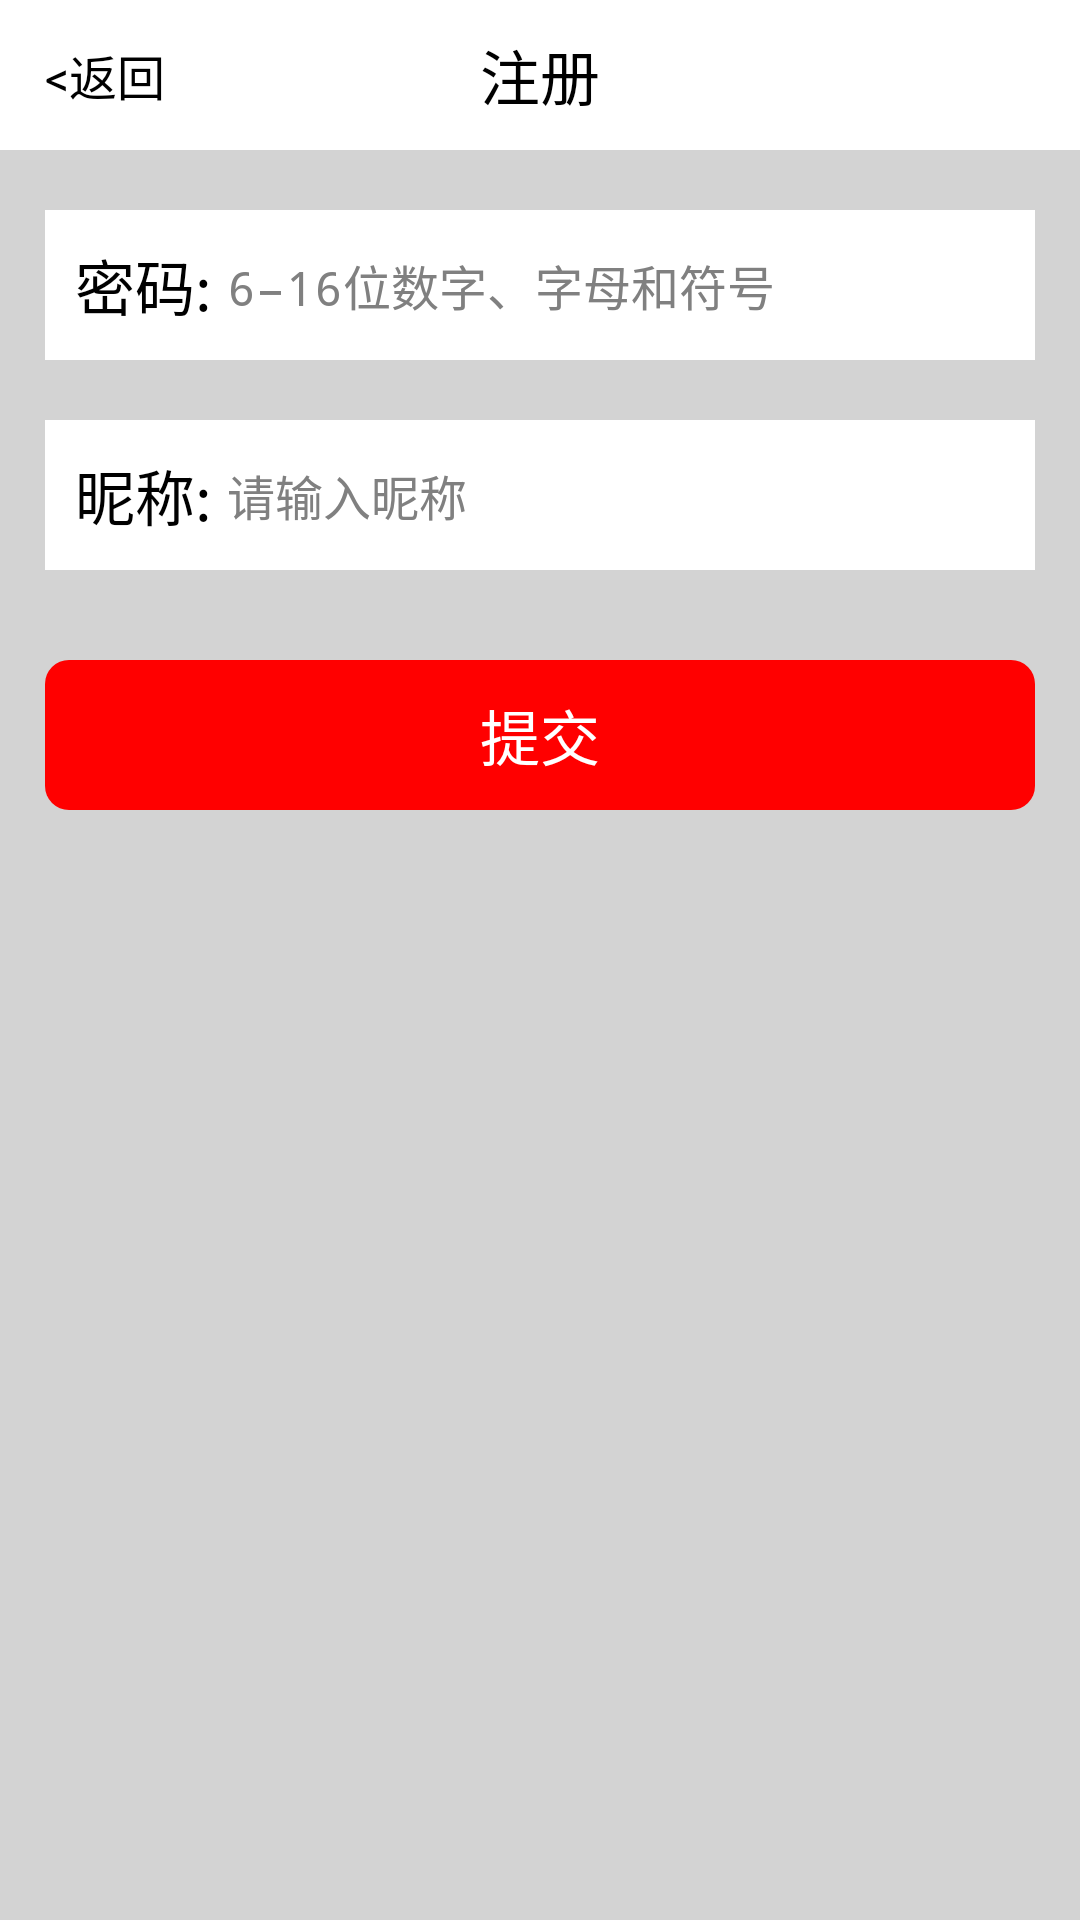

Produce the Android XML layout that renders to this screen, including the resource entries it uses.
<!-- AndroidManifest.xml: activity theme android:Theme.Light.NoTitleBar.Fullscreen -->
<!-- res/layout/activity_register2.xml -->
<?xml version="1.0" encoding="utf-8"?>

<RelativeLayout xmlns:android="http://schemas.android.com/apk/res/android"
    android:layout_width="fill_parent"
    android:layout_height="fill_parent"
    android:background="@color/transparent_write"
    android:orientation="vertical" >

    
    <RelativeLayout
        android:id="@+id/title_bar"
        android:layout_width="fill_parent"
        android:layout_height="@dimen/title_height"
        android:background="@color/white" >

        <TextView
            android:id="@+id/register_label"
            android:layout_width="wrap_content"
            android:layout_height="wrap_content"
            android:layout_centerVertical="true"
            android:layout_centerHorizontal="true"
            android:gravity="center"
            android:text="@string/register_label"
            android:textColor="@color/black"
            android:textSize="@dimen/padding_36" />

        <TextView
            android:id="@+id/back_label"
            android:layout_width="wrap_content"
            android:layout_height="wrap_content"
            android:layout_centerVertical="true"
            android:layout_marginLeft="@dimen/back_btn_margin_left"
            android:gravity="center"
            android:onClick="doBack"
            android:text="@string/back_label"
            android:textColor="@color/black"
            android:textSize="@dimen/padding_30" />

    </RelativeLayout>

    
    <LinearLayout
        android:id="@+id/view_content_container"
        android:layout_width="fill_parent"
        android:layout_height="fill_parent"
        android:layout_below="@id/title_bar"
        android:background="@color/lightgray"
        android:orientation="vertical" >

        <LinearLayout
            android:layout_width="fill_parent"
            android:layout_height="@dimen/single_container_height"
            android:layout_marginTop="@dimen/padding_36"
            android:layout_marginRight="@dimen/single_container_margin_right"
            android:layout_marginLeft="@dimen/single_container_margin_left"
            android:background="@color/white">

            <TextView
                android:id="@+id/pwd_label"
                android:layout_width="wrap_content"
                android:layout_height="wrap_content"
                android:layout_gravity="center_vertical"
                android:gravity="center"
                android:paddingLeft="@dimen/padding_18"
                android:paddingRight="@dimen/padding_10"
                android:text="@string/pwd_label2"
                android:textColor="@color/black"
                android:textSize="@dimen/padding_36" />

            <EditText
                android:id="@+id/pwd_text"
                android:layout_width="wrap_content"
                android:layout_height="wrap_content"
                android:layout_gravity="center_vertical"
                android:background="@color/white"
                android:hint="@string/pwd_text_hint2"
                android:inputType="textPassword"
                android:maxLength="16"
                android:textSize="@dimen/padding_30" />
        </LinearLayout>


        <LinearLayout
            android:layout_width="fill_parent"
            android:layout_height="@dimen/single_container_height"
            android:layout_marginTop="@dimen/padding_36"
            android:layout_marginRight="@dimen/single_container_margin_right"
            android:layout_marginLeft="@dimen/single_container_margin_left"
            android:background="@color/white">
            <TextView
                android:id="@+id/nickname_label"
                android:layout_width="wrap_content"
                android:layout_height="wrap_content"
                android:layout_gravity="center_vertical"
                android:gravity="center"
                android:paddingLeft="@dimen/padding_18"
                android:paddingRight="@dimen/padding_10"
                android:text="@string/nickname_label"
                android:textColor="@color/black"
                android:textSize="@dimen/padding_36" />

             <EditText
                 android:id="@+id/nickname_text"
                 android:layout_width="wrap_content"
                 android:layout_height="wrap_content"
                 android:layout_gravity="center_vertical"
                 android:background="@color/white"
                 android:hint="@string/nickname_text_hint"
                 android:inputType="text"
                 android:maxLength="16"
                 android:textSize="@dimen/padding_30" />

        </LinearLayout>

        <Button
            android:id="@+id/submit_btn"
            android:layout_width="fill_parent"
            android:layout_height="@dimen/bottom_btn_height"
            android:layout_marginTop="@dimen/padding_54"
            android:layout_marginRight="@dimen/bottom_btn_margin_right"
            android:layout_marginLeft="@dimen/bottom_btn_margin_left"
            android:background="@drawable/bottom_btn_shape"
            android:onClick="doSubmit"
            android:text="@string/submit_btn"
            android:textColor="@color/white"
            android:textSize="@dimen/padding_36" />

    </LinearLayout>

    <include
        android:id="@+id/view_loading_container"
        android:layout_width="fill_parent"
        android:layout_height="fill_parent"
        android:layout_centerHorizontal="true"
        android:layout_centerVertical="true"
        layout="@layout/view_loading" />
</RelativeLayout>
<!-- res/layout/view_loading.xml (included above) -->
<?xml version="1.0" encoding="utf-8"?>

<LinearLayout xmlns:android="http://schemas.android.com/apk/res/android"
    xmlns:up="http://schemas.android.com/apk/res/com.unionpay.client3"
    android:layout_width="fill_parent"
    android:layout_height="fill_parent"
    android:orientation="vertical"
    android:visibility="gone" >

    <LinearLayout
        android:id="@+id/view_loading"
        android:layout_width="fill_parent"
        android:layout_height="fill_parent"
        android:gravity="center"
        android:orientation="vertical" >

        <TextView
            android:layout_width="wrap_content"
            android:layout_height="wrap_content"
            android:visibility="gone"
            android:text="@string/tip_loading" />

        <ProgressBar
            android:id="@+id/dialog_progress"
            android:layout_width="wrap_content"
            android:layout_height="wrap_content"
            android:indeterminateDrawable="@drawable/ic_spinner" />
    </LinearLayout>

	

    <LinearLayout
        android:id="@+id/view_loading_fail"
        android:layout_width="fill_parent"
        android:layout_height="fill_parent"
        android:gravity="center"
        android:orientation="vertical"
        android:visibility="gone" >

        <TextView
            android:id="@+id/tip_load_fail"
            android:layout_width="wrap_content"
            android:layout_height="wrap_content"
            android:text="@string/tip_load_fail" />

        <Button
            android:id="@+id/btn_reload"
            android:layout_width="wrap_content"
            android:layout_height="wrap_content"
            android:text="@string/btn_reload" />
    </LinearLayout>

</LinearLayout>
<!-- resources referenced by this layout -->
<resources>
  <color name="black">#000000</color>
  <color name="lightgray">#D3D3D3</color>
  <color name="transparent_write">#ffffffff</color>
  <color name="white">#FFFFFF</color>
  <dimen name="back_btn_margin_left">15dp</dimen>
  <dimen name="bottom_btn_height">50dp</dimen>
  <dimen name="bottom_btn_margin_left">15dp</dimen>
  <dimen name="bottom_btn_margin_right">15dp</dimen>
  <dimen name="padding_10">5dp</dimen>
  <dimen name="padding_18">10dp</dimen>
  <dimen name="padding_30">16dp</dimen>
  <dimen name="padding_36">20dp</dimen>
  <dimen name="padding_54">30dp</dimen>
  <dimen name="single_container_height">50dp</dimen>
  <dimen name="single_container_margin_left">15dp</dimen>
  <dimen name="single_container_margin_right">15dp</dimen>
  <dimen name="title_height">50dp</dimen>
  <!-- drawable bottom_btn_shape (drawable) -->
  <?xml version="1.0" encoding="UTF-8"?>
  
  <shape
      xmlns:android="http://schemas.android.com/apk/res/android"
      android:shape="rectangle">
      
      <solid android:color="#FF0000" />
      
      
      <corners android:radius="8dip" />
  
      
      <padding
         android:left="10dp"
         android:top="10dp"
         android:right="10dp"
         android:bottom="10dp"
      />
  </shape>
  <!-- drawable ic_spinner (drawable) -->
  <?xml version="1.0" encoding="utf-8"?>
  
  <rotate android:drawable="@drawable/im_loading" android:fromDegrees="0.0" android:toDegrees="1080.0" android:pivotX="50.0%" android:pivotY="50.0%"
    xmlns:android="http://schemas.android.com/apk/res/android" />
  <string name="back_label">&lt;返回</string>
  <string name="btn_reload">点击重试</string>
  <string name="nickname_label">昵称:</string>
  <string name="nickname_text_hint">请输入昵称</string>
  <string name="pwd_label2">密码:</string>
  <string name="pwd_text_hint2">6–16位数字、字母和符号</string>
  <string name="register_label">注册</string>
  <string name="submit_btn">提交</string>
  <string name="tip_load_fail">网络连接超时</string>
  <string name="tip_loading">加载中…</string>
  <!-- drawable im_loading: png bitmap (drawable-hdpi, 4680 bytes) -->
</resources>
